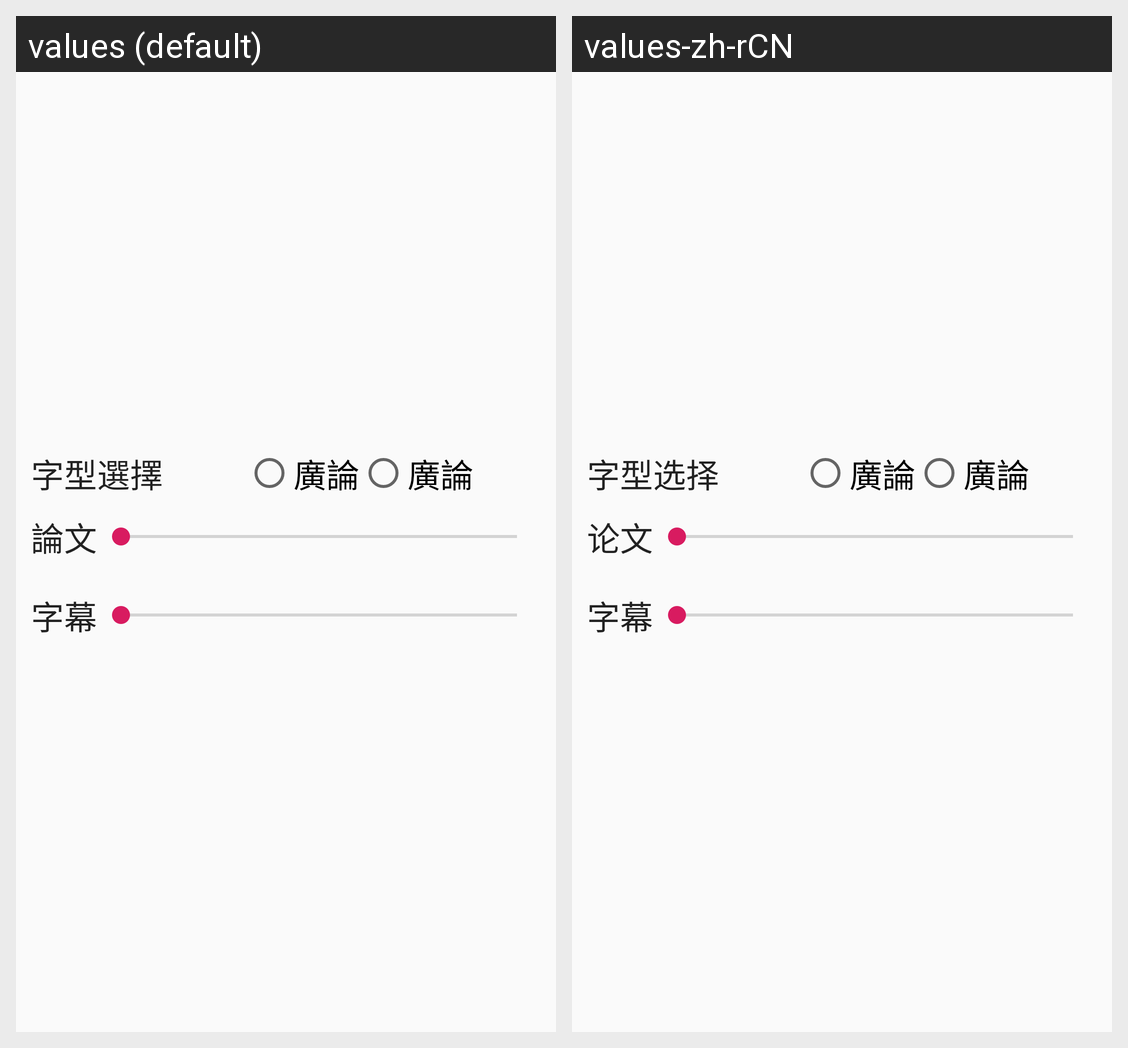

Strings drawn on this Android screen and how each of the app's shown locales translates them:
Android screen res/layout/set_text_size_dialog_view.xml rendered under 2 locales, left to right: values (default), values-zh-rCN. Device: Nexus 5 (rendered at 1080×1920; each locale shown at half size, 540×960, under a caption strip naming it); theme AppTheme.
Strings drawn on this screen, with the default value and each locale's value (text and hints the layout hard-codes, and strings that could not be matched under every locale, appear in the picture but are not listed):

selectFont
  values: 字型選擇
  values-zh-rCN: 字型选择

setupTextSizeSample
  values: 廣論
  values-zh-rCN: 廣論

bookContent
  values: 論文
  values-zh-rCN: 论文

subtitleFontSize
  values: 字幕
  values-zh-rCN: 字幕
